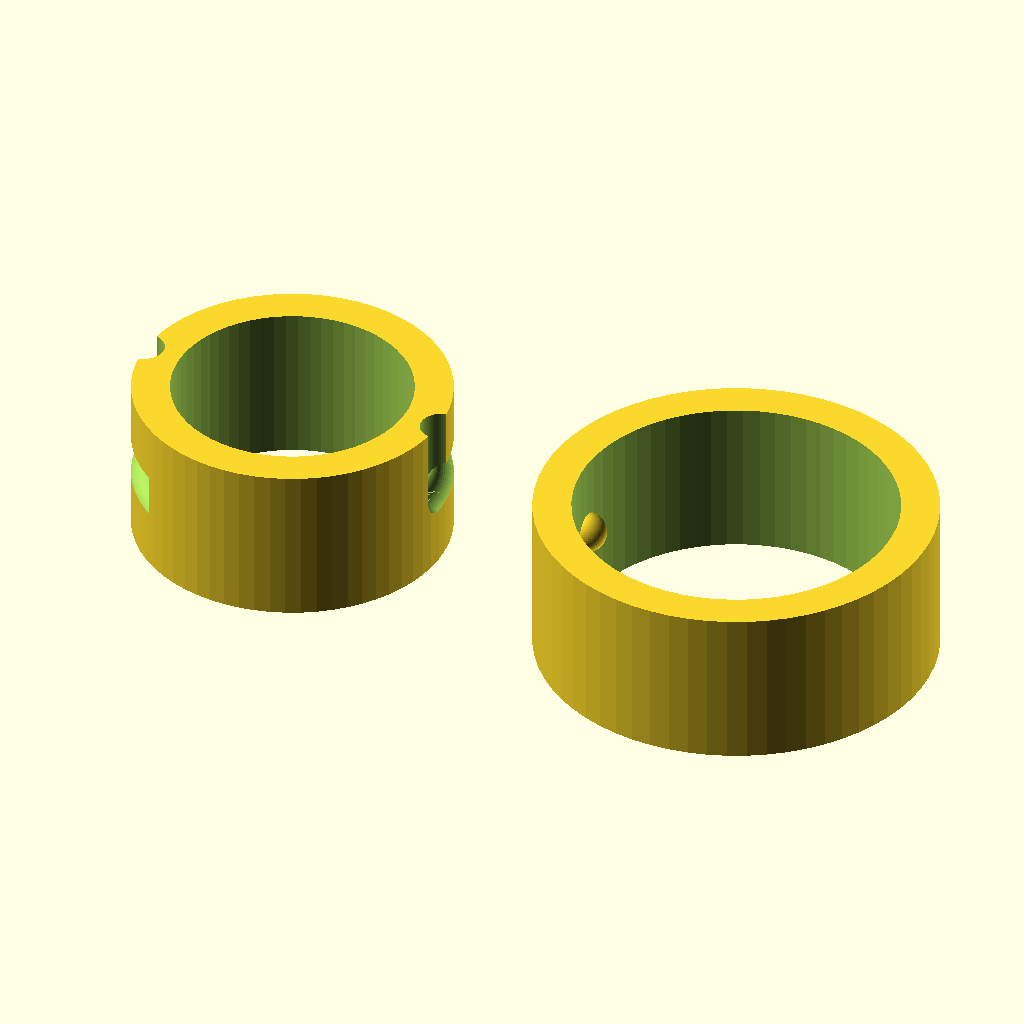
Cell 1: rendered with the file's own defaults.
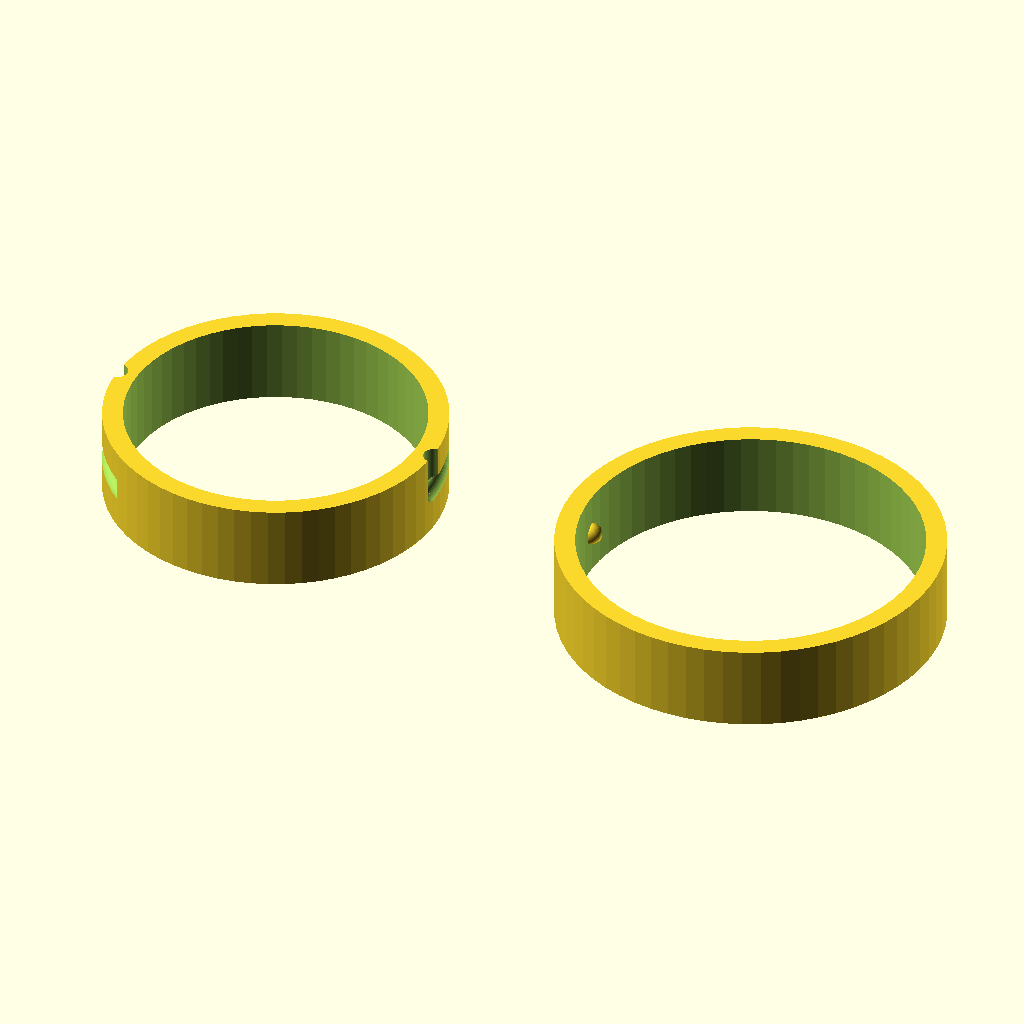
Cell 2 — interface_radius set to 24, the other parameters unchanged.
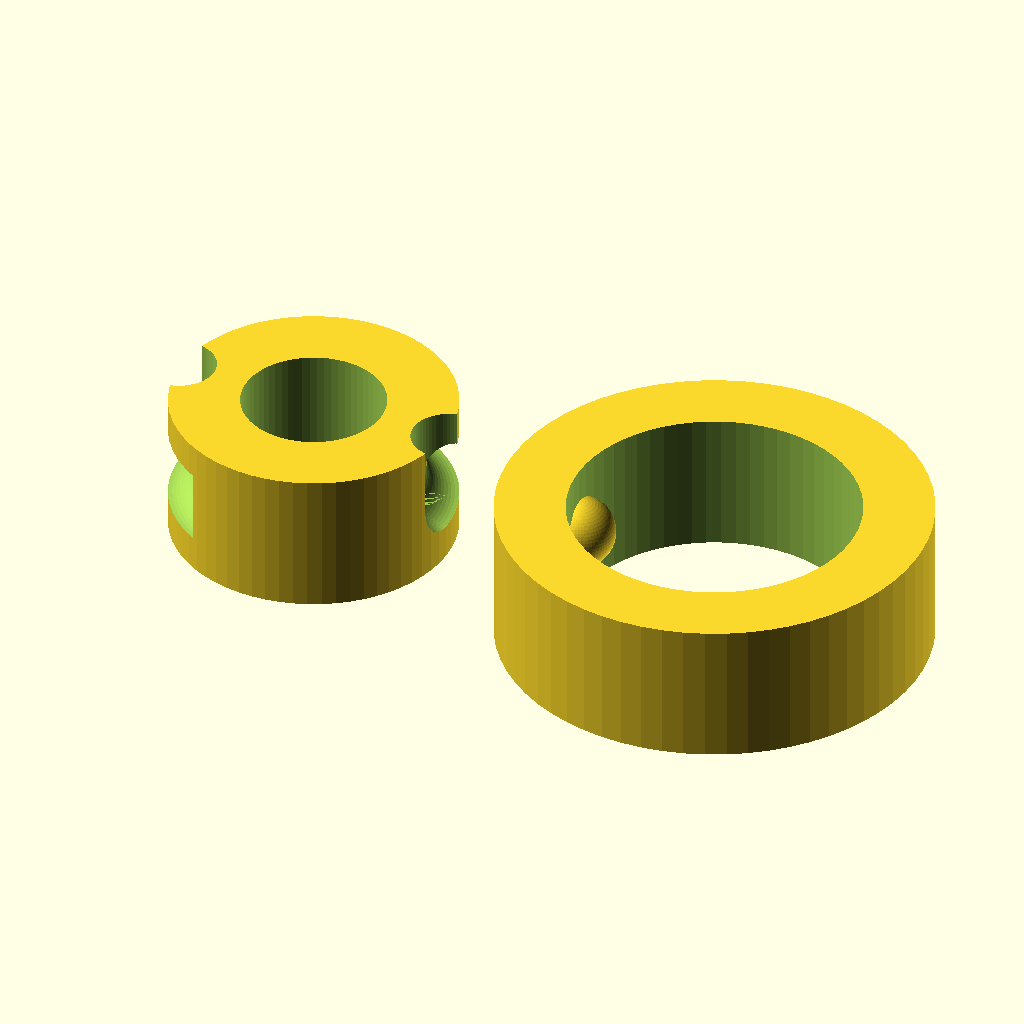
Cell 3: pin_radius = 3 (everything else at default).
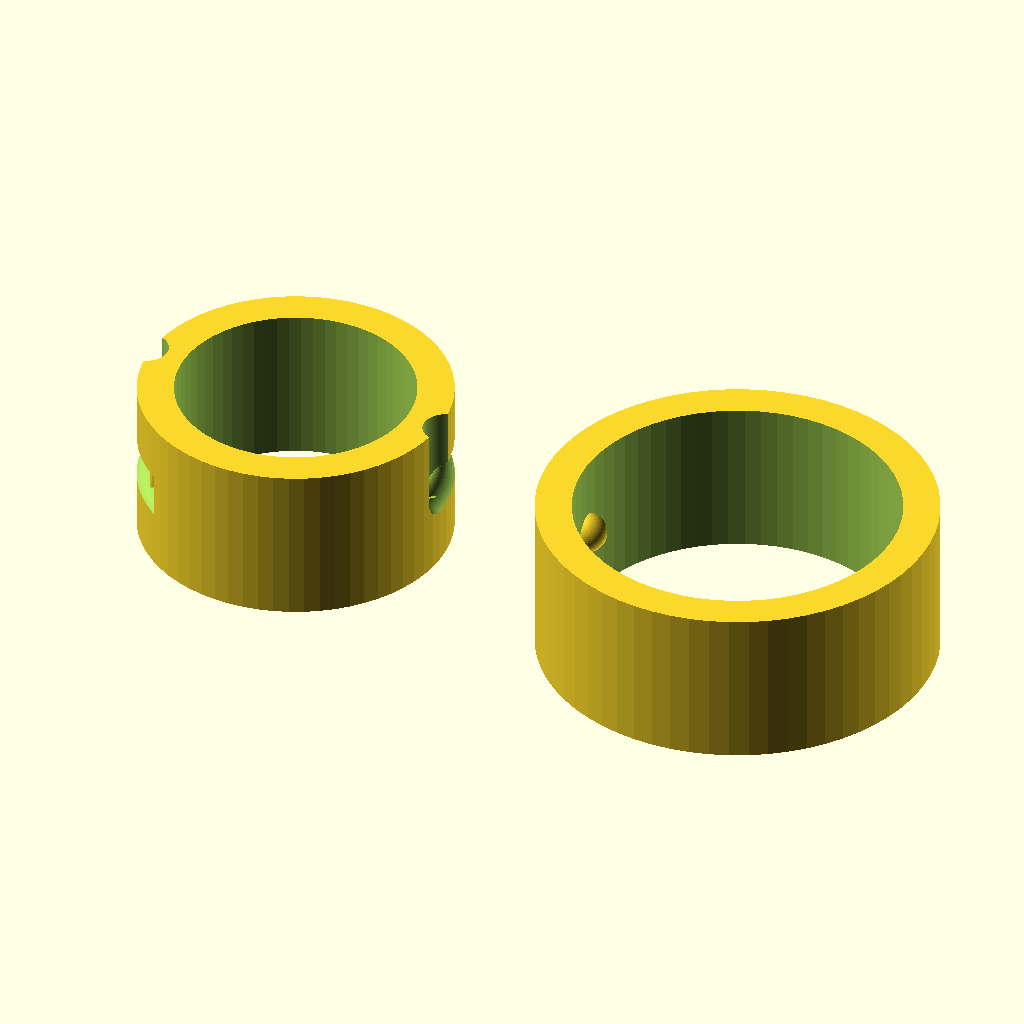
Cell 4: the same model with allowance = 0.5.
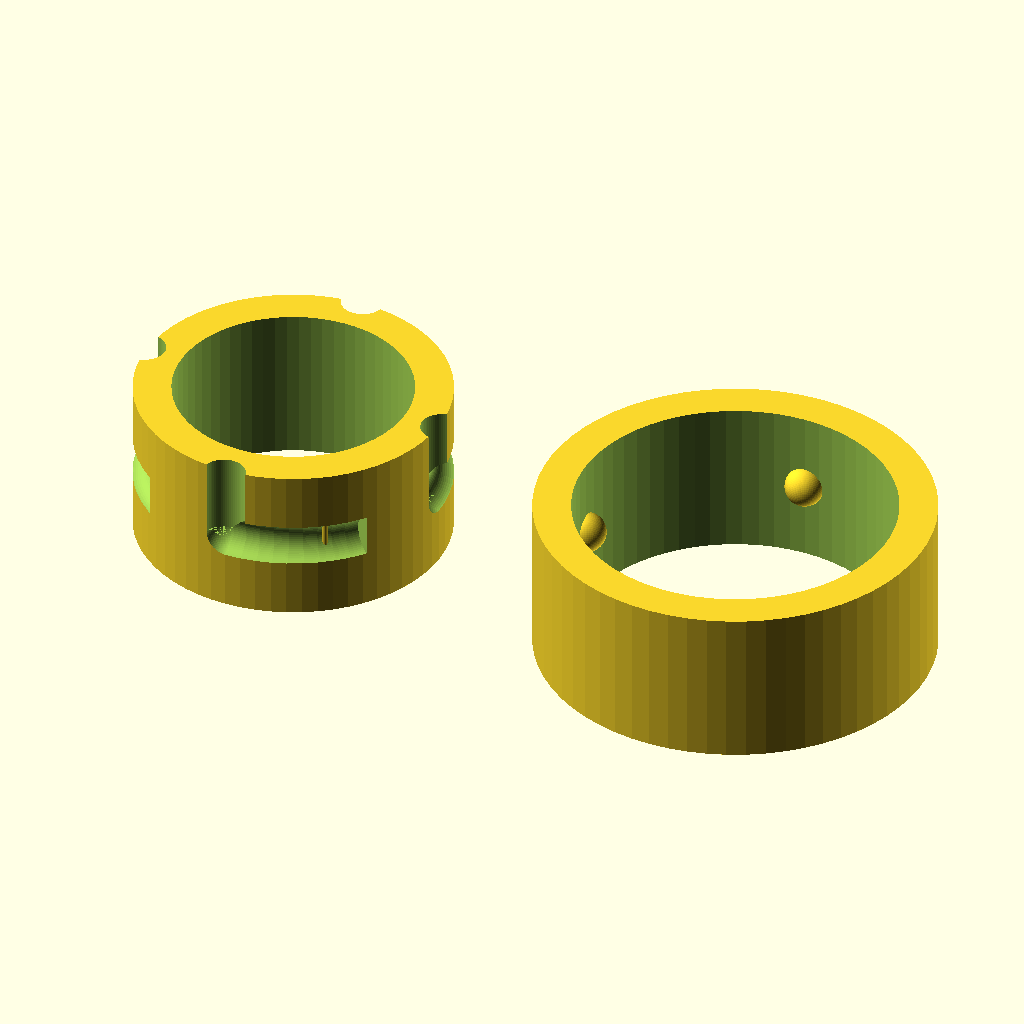
Cell 5: number_of_pins = 4 (everything else at default).
The same orthographic view direction (rotation 55°, 0°, 25°; colour scheme Cornfield) for every cell, with the view re-fitted per cell, so scale and position can differ between cells.
OpenSCAD source file examples/inner_2pin.scad:
// Example: inner pin direction, 2 pins, CCW turn, no neck
// Cameron K. Brooks - MIT License

use <../bayonet_lock.scad>;

$fn = $preview ? 64 : 128;

interface_radius = 12;
pin_radius = 1.5;
allowance = 0.25;
number_of_pins = 2;
sweep_angle = 45;
turn_direction = "CCW";
part_height = 12;

// Lock - rendered at origin
bayonet(
  half="lock",
  interface_radius=interface_radius,
  allowance=allowance,
  part_height=part_height,
  number_of_pins=number_of_pins,
  pin_radius=pin_radius,
  sweep_angle=sweep_angle,
  pin_direction="inner",
  turn_direction=turn_direction
);

// Pin - translated right for side-by-side comparison (no neck)
translate([interface_radius * 3, 0, 0])
  bayonet(
    half="pin",
    interface_radius=interface_radius,
    allowance=allowance,
    part_height=part_height,
    number_of_pins=number_of_pins,
    pin_radius=pin_radius,
    sweep_angle=sweep_angle,
    pin_direction="inner",
    turn_direction=turn_direction
  );
Customizer parameters (derived from the source; name, type, default, range or options):
interface_radius: number, default 12
pin_radius: number, default 1.5
allowance: number, default 0.25
number_of_pins: number, default 2
sweep_angle: number, default 45
turn_direction: string, default "CCW"
part_height: number, default 12
